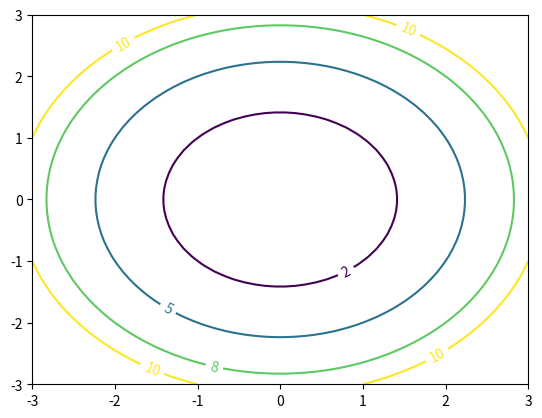
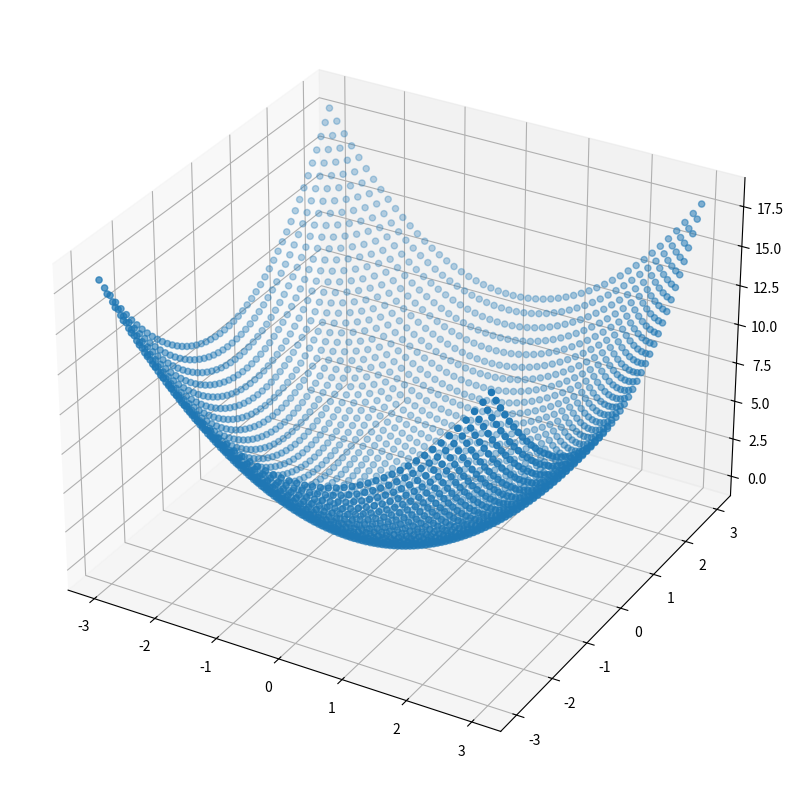
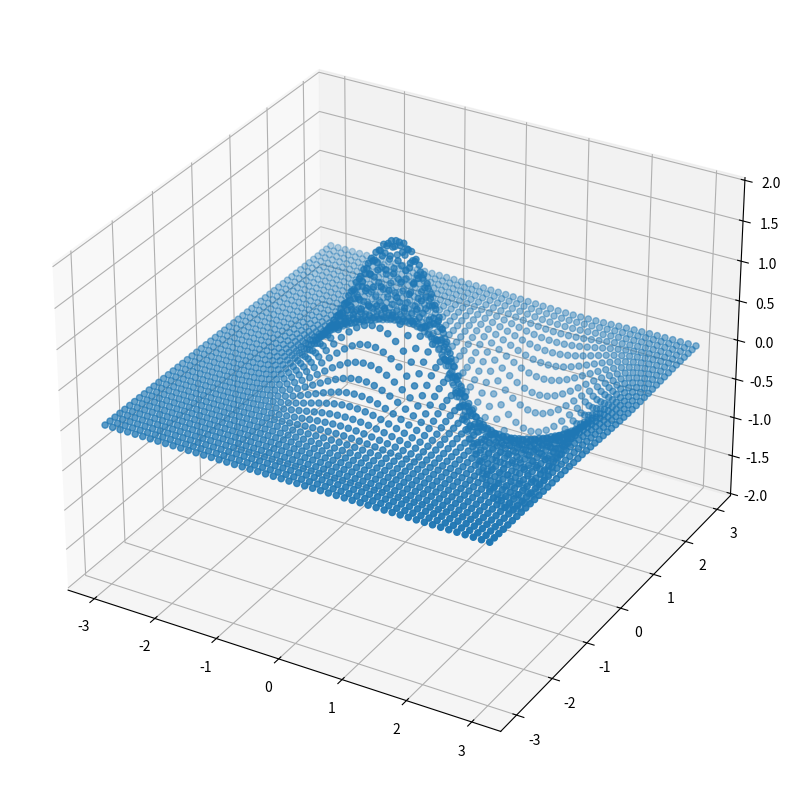

Generate these figures, in order, with matplotlib:
from matplotlib import pyplot as plt
from mpl_toolkits.mplot3d import Axes3D
import numpy as np

x = np.linspace(-3, 3, 50)
y = np.linspace(-3, 3, 50)
X, Y = np.meshgrid(x, y)
z = X ** 2 + Y ** 2


C=plt.contour(x, y,z,[2,5,8,10])
plt.clabel(C, inline=True, fontsize=10)

fig=plt.figure()
fig = plt.figure(figsize=(10,10))
ax1 = plt.axes(projection='3d')

ax1.scatter3D(X,Y,z, cmap='Blues')

print("0"*100)
x = np.linspace(-3, 3, 50)
y = np.linspace(-3, 3, 50)
X, Y = np.meshgrid(x, y)
z = (np.exp(-X**2 - Y**2) - np.exp(-(X - 1)**2 - (Y - 1)**2))*2

fig=plt.figure()
fig = plt.figure(figsize=(10,10))
ax1 = plt.axes(projection='3d')
ax1.scatter3D(X,Y,z, cmap='Blues')
plt.show()
